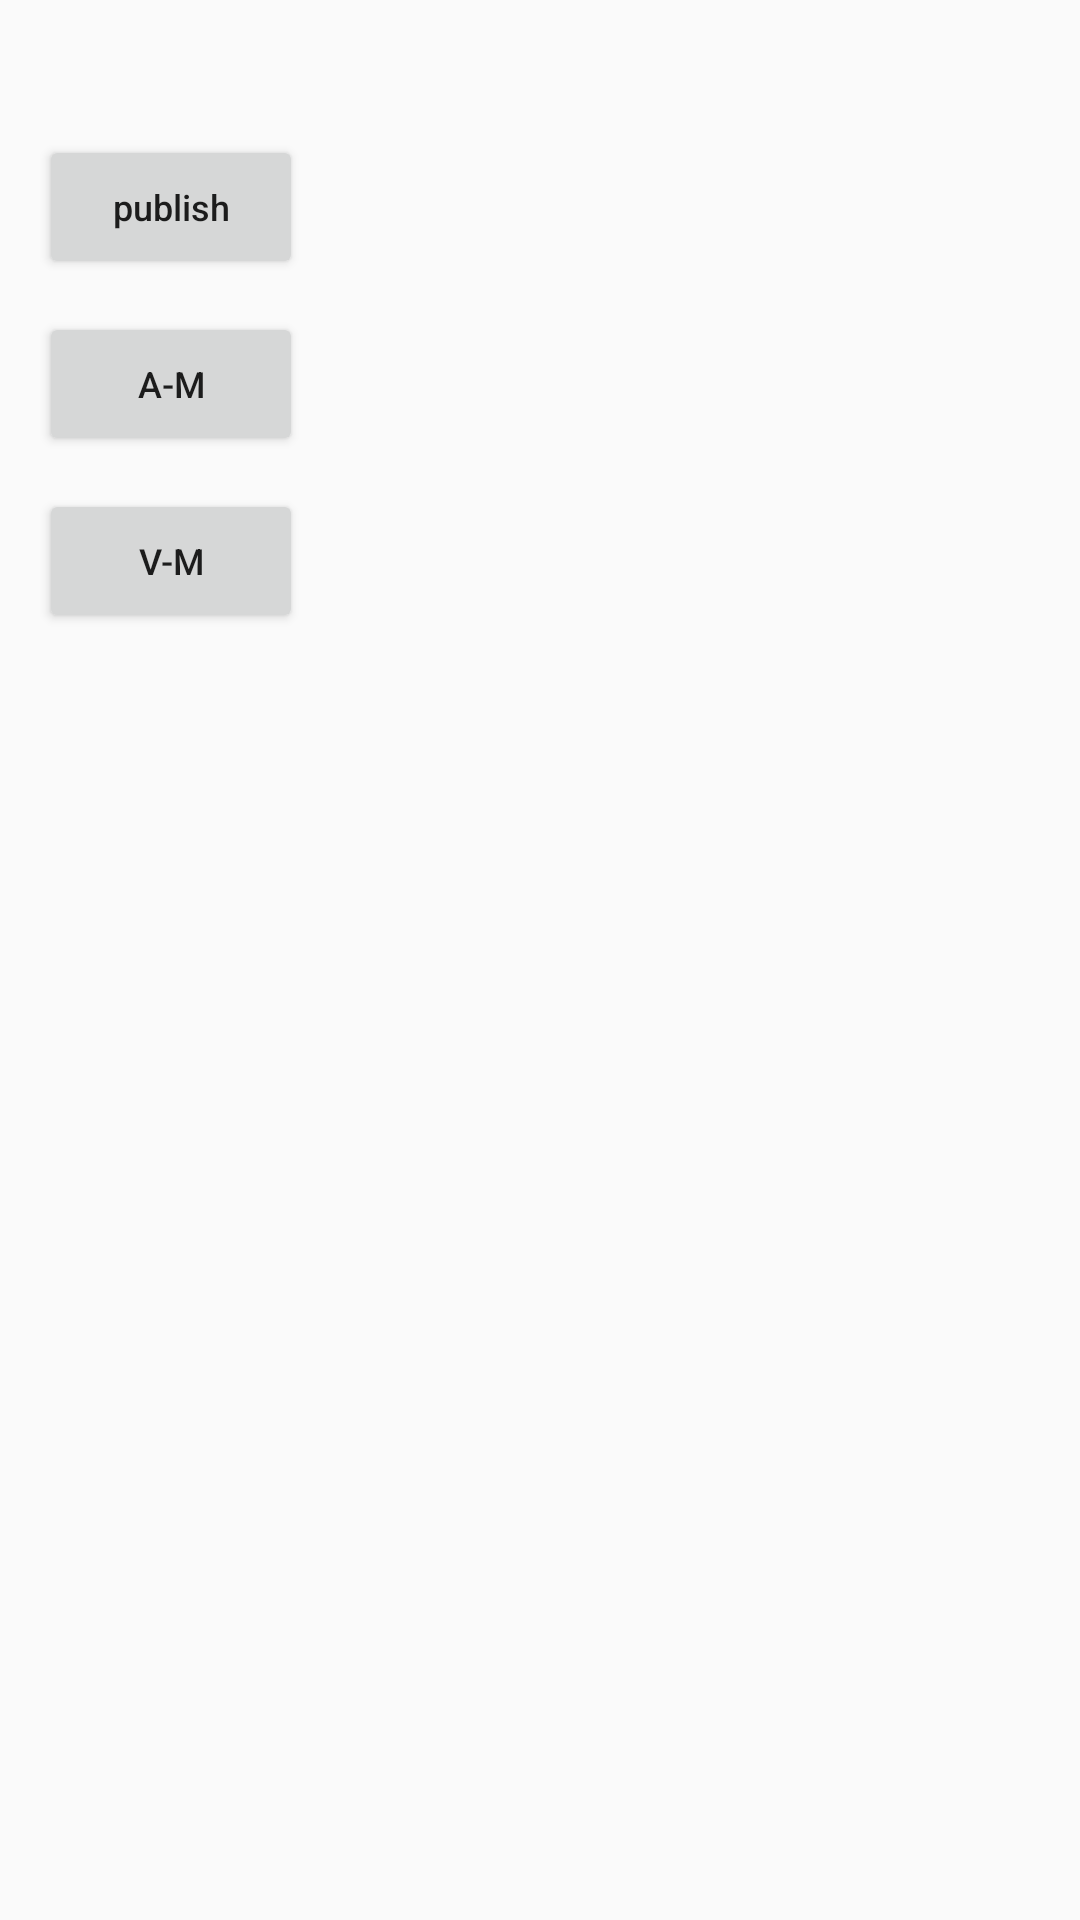

Layout XML and referenced resources for this Android screen:
<!-- AndroidManifest.xml: application theme AppTheme -->
<!-- res/layout/control_pannel.xml -->
<?xml version="1.0" encoding="utf-8"?>
<RelativeLayout xmlns:android="http://schemas.android.com/apk/res/android"
                android:layout_width="match_parent"
                android:layout_height="match_parent"
                >

    <Button
        android:id="@+id/publish_btn"
        android:layout_width="wrap_content"
        android:layout_height="wrap_content"
        android:layout_alignParentLeft="true"
        android:layout_alignParentStart="true"
        android:layout_alignParentTop="true"
        android:layout_marginLeft="13dp"
        android:layout_marginStart="13dp"
        android:layout_marginTop="45dp"
        android:text="@string/publish"
        android:textSize="12sp"/>

    <Button
        android:id="@+id/audio_mute_btn"
        android:layout_width="wrap_content"
        android:layout_height="wrap_content"
        android:layout_alignLeft="@+id/publish_btn"
        android:layout_alignStart="@+id/publish_btn"
        android:layout_below="@+id/publish_btn"
        android:layout_marginTop="11dp"
        android:textSize="12sp"
        android:text="@string/mute_audio"/>

    <Button
        android:id="@+id/video_mute_btn"
        android:layout_width="wrap_content"
        android:layout_height="wrap_content"
        android:layout_marginTop="11dp"
        android:textSize="12sp"
        android:text="@string/mute_video"
        android:layout_below="@+id/audio_mute_btn"
        android:layout_alignLeft="@+id/publish_btn"
        android:layout_alignStart="@+id/publish_btn"/>
</RelativeLayout>
<!-- resources referenced by this layout -->
<resources>
  <string name="mute_audio">A-M</string>
  <string name="mute_video">V-M</string>
  <string name="publish">publish</string>
  <style name="AppTheme" parent="AppBaseTheme">
          
      </style>
  <style name="AppBaseTheme" parent="Theme.AppCompat.Light">
          
          <item name="android:textAllCaps">false</item>
      </style>
</resources>
